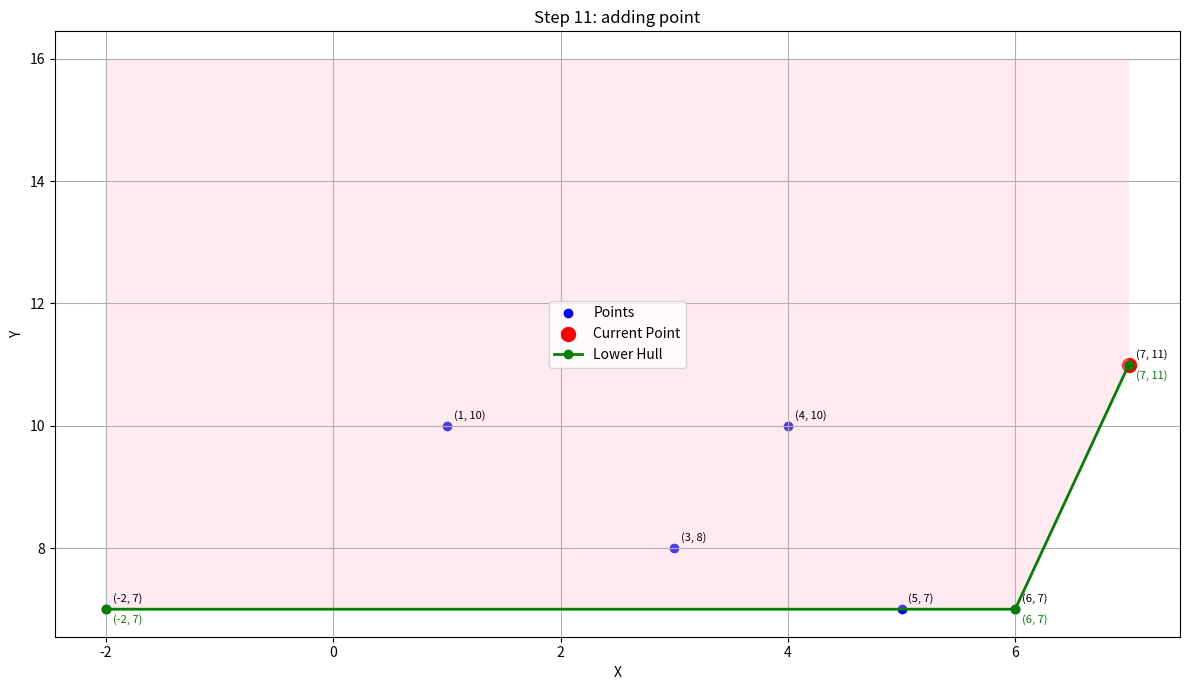

This chart was generated by the following Python code:
import numpy as np
import matplotlib.pyplot as plt
import matplotlib.animation as animation
import matplotlib.patches as patches

def orientation(p, q, r):
    val = (q[1] - p[1]) * (r[0] - q[0]) - (q[0] - p[0]) * (r[1] - q[1])
    if val == 0:
        return 0
    return 1 if val > 0 else 2

def andrew_convex_hull(points):
    points = sorted(points)
    lower = []
    steps = []
    
    for p in points:
        while len(lower) >= 2:
            current_step = {
                'points': points.copy(),
                'lower': lower.copy(),
                'current': p,
                'status': 'checking orientation'
            }
            
            if orientation(lower[-2], lower[-1], p) != 2:
                lower.pop()
                current_step['status'] = 'removing point'
            else:
                break
            
            steps.append(current_step)
        
        lower.append(p)
        
        current_step = {
            'points': points.copy(),
            'lower': lower.copy(),
            'current': p,
            'status': 'adding point'
        }
        steps.append(current_step)
    
    return lower, steps

def visualize_convex_hull(save_gif=True):
    points = [(1, 10), (-2, 7), (3, 8), (4, 10), (5, 7), (6, 7), (7, 11)]
    
    lower_hull, steps = andrew_convex_hull(points)
    
    fig, ax = plt.subplots(figsize=(12, 7))
    plt.title("Andrew's Convex Hull Algorithm - Lower Hull")
    
    def update(frame):
        ax.clear()
        step = steps[frame]
        
        x, y = zip(*step['points'])
        ax.scatter(x, y, color='blue', label='Points')
        
        # Annotate all points
        for px, py in step['points']:
            ax.annotate(f"({px}, {py})", (px, py), textcoords="offset points", xytext=(5, 5), fontsize=8)
        
        current = step['current']
        ax.scatter(current[0], current[1], color='red', s=100, label='Current Point')
        
        if step['lower']:
            lx, ly = zip(*step['lower'])
            ax.plot(lx, ly, color='green', marker='o', linestyle='-', linewidth=2, label='Lower Hull')
            
            # Annotate lower hull points
            for px, py in step['lower']:
                ax.annotate(f"({px}, {py})", (px, py), textcoords="offset points", xytext=(5, -10), fontsize=8, color='green')
            
            # Create polygon for coloring the area above the lower hull
            max_y = max(y) + 5
            
            polygon_points = step['lower'] + [
                (step['lower'][-1][0], max_y), 
                (step['lower'][0][0], max_y)
            ]
            
            polygon = patches.Polygon(polygon_points, 
                                      facecolor='pink', 
                                      edgecolor='none', 
                                      alpha=0.3)
            ax.add_patch(polygon)
        
        ax.set_xlabel('X')
        ax.set_ylabel('Y')
        ax.legend()
        ax.set_title(f"Step {frame+1}: {step['status']}")
        
        plt.grid(True)
    
    frames = len(steps)
    ani = animation.FuncAnimation(fig, update, frames=frames, interval=1000)
    
    if save_gif:
        ani.save('convex_hull.gif', writer='pillow', fps=1)
    
    plt.tight_layout()
    plt.show()

visualize_convex_hull()
